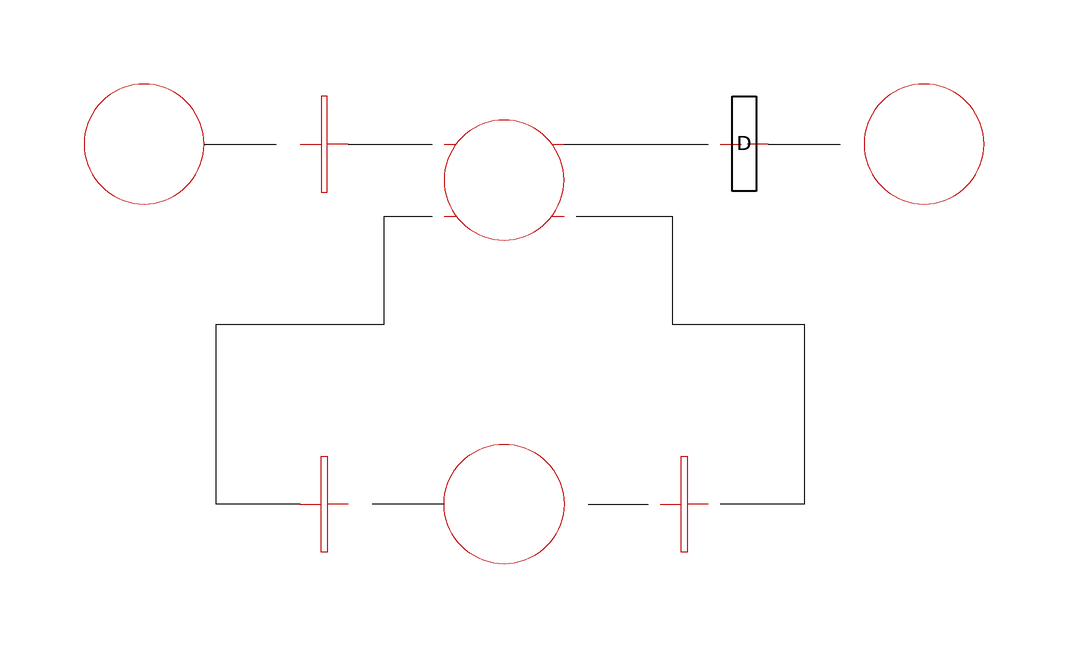

This picture is the connection diagram that the Modelica source below describes through its graphical annotations.

model TestDelayPolicy
      annotation (
        Coordsys(
          extent=[-100, -100; 100, 100],
          grid=[2, 2],
          component=[20, 20]),
        Diagram,
        Window(
          x=0.42,
          y=0.05,
          width=0.52,
          height=0.87));
      Extensions.TDelay T2(delay=5) annotation (extent=[10, 20; 30, 40]);
      Place01 P1(initialState=true) annotation (extent=[-90, 20; -70, 40]);
      Place10 P3 annotation (extent=[40, 20; 60, 40]);
      Place22 P2 annotation (extent=[-30, 14; -10, 34]);
      Place11 P4 annotation (extent=[-10, -40; -30, -20]);
      Transition T1 annotation (extent=[-60, 20; -40, 40]);
      Transition T3 annotation (extent=[20, -40; 0, -20]);
      Transition T4 annotation (extent=[-40, -40; -60, -20]);
    equation
      connect(P2.outTransition2, T2.inTransition) annotation (
          points=[-10, 30; 14, 30]);
      connect(T2.outTransition, P3.inTransition) annotation (points=[24, 30; 36
            , 30]);
      connect(P1.outTransition, T1.inTransition) annotation (points=[-70, 30; -
            58, 30]);
      connect(T1.outTransition, P2.inTransition2) annotation (points=[-46, 30;
            -32, 30]);
      connect(P4.inTransition, T3.outTransition) annotation (points=[-6, -30; 4
            , -30]);
      connect(P2.outTransition1, T3.inTransition) annotation (points=[-8, 18; 8
            , 18; 8, 0; 30, 0; 30, -30; 16, -30]);
      connect(P4.outTransition, T4.inTransition) annotation (points=[-30, -30;
            -42, -30]);
      connect(T4.outTransition, P2.inTransition1) annotation (points=[-54, -30
            ; -68, -30; -68, 0; -40, 0; -40, 18; -32, 18]);
      T1.condition = time > 5;
      T3.condition = (time > 7.5) and (time < 8.0);
      T4.condition = time > 12.5;
    end TestDelayPolicy;